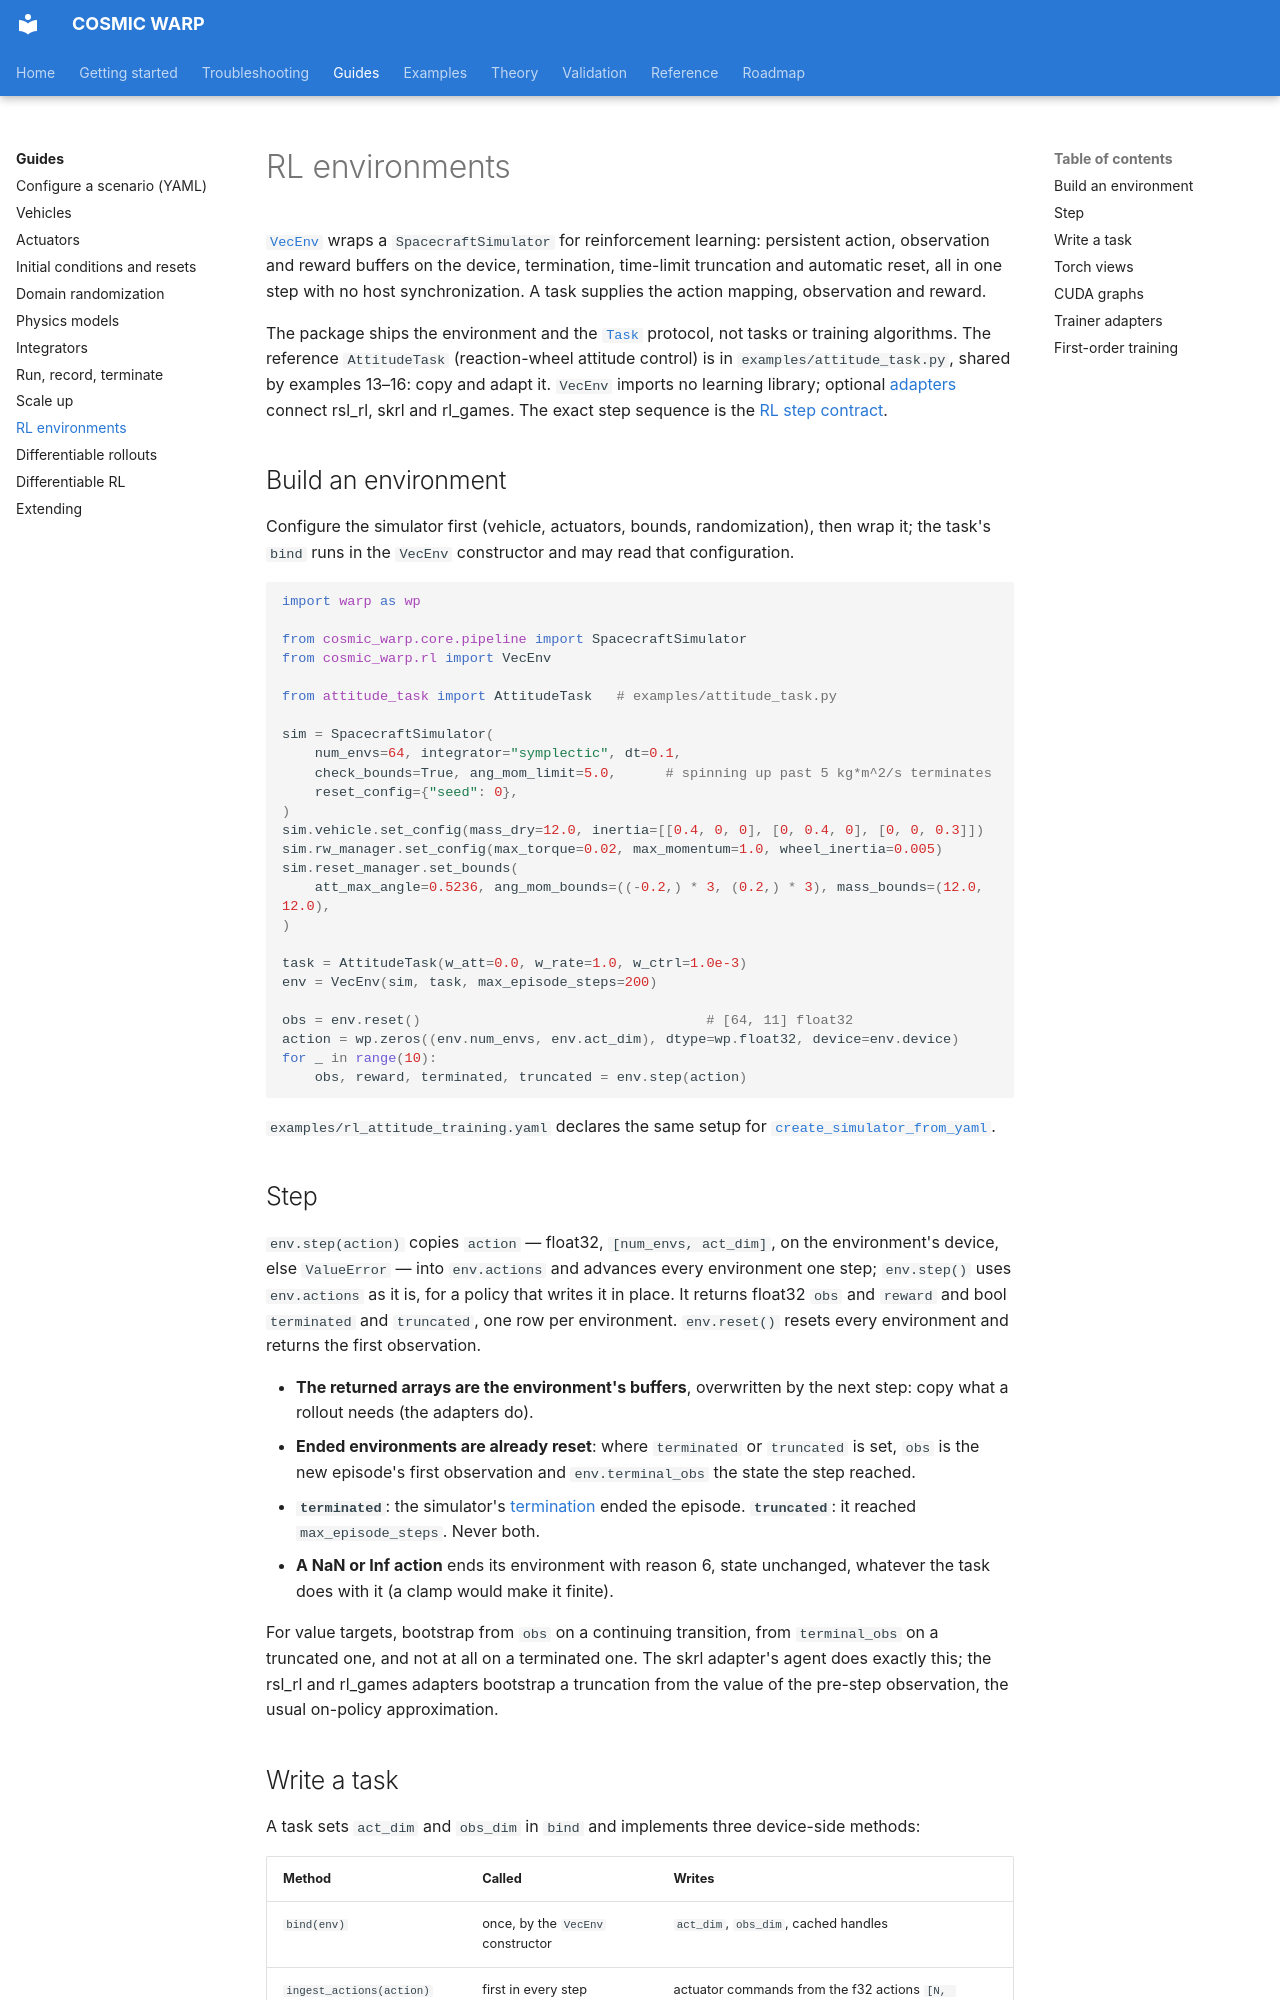

repository: Pedro-g-Lima/COSMIC_WARP · page: guides/rl/index.html · generator: mkdocs

# RL environments

[`VecEnv`](../reference/api/cosmic_warp/rl/env.md) wraps a
`SpacecraftSimulator` for reinforcement learning: persistent action,
observation and reward buffers on the device, termination, time-limit
truncation and automatic reset, all in one step with no host
synchronization. A task supplies the action mapping, observation and
reward.

The package ships the environment and the
[`Task`](../reference/api/cosmic_warp/rl/tasks.md) protocol, not tasks or
training algorithms. The reference `AttitudeTask` (reaction-wheel attitude
control) is in `examples/attitude_task.py`, shared by examples 13–16: copy
and adapt it. `VecEnv` imports no learning library; optional
[adapters](#trainer-adapters) connect rsl_rl, skrl and rl_games. The exact
step sequence is the [RL step contract](../theory/execution.md#the-rl-step-contract).

## Build an environment

Configure the simulator first (vehicle, actuators, bounds, randomization),
then wrap it; the task's `bind` runs in the `VecEnv` constructor and may
read that configuration.

```python
import warp as wp

from cosmic_warp.core.pipeline import SpacecraftSimulator
from cosmic_warp.rl import VecEnv

from attitude_task import AttitudeTask   # examples/attitude_task.py

sim = SpacecraftSimulator(
    num_envs=64, integrator="symplectic", dt=0.1,
    check_bounds=True, ang_mom_limit=5.0,      # spinning up past 5 kg*m^2/s terminates
    reset_config={"seed": 0},
)
sim.vehicle.set_config(mass_dry=12.0, inertia=[[0.4, 0, 0], [0, 0.4, 0], [0, 0, 0.3]])
sim.rw_manager.set_config(max_torque=0.02, max_momentum=1.0, wheel_inertia=0.005)
sim.reset_manager.set_bounds(
    att_max_angle=0.5236, ang_mom_bounds=((-0.2,) * 3, (0.2,) * 3), mass_bounds=(12.0, 12.0),
)

task = AttitudeTask(w_att=0.0, w_rate=1.0, w_ctrl=1.0e-3)
env = VecEnv(sim, task, max_episode_steps=200)

obs = env.reset()                                   # [64, 11] float32
action = wp.zeros((env.num_envs, env.act_dim), dtype=wp.float32, device=env.device)
for _ in range(10):
    obs, reward, terminated, truncated = env.step(action)
```

`examples/rl_attitude_training.yaml` declares the same setup for
[`create_simulator_from_yaml`](configuration.md).

## Step

`env.step(action)` copies `action` — float32, `[num_envs, act_dim]`, on the
environment's device, else `ValueError` — into `env.actions` and advances
every environment one step; `env.step()` uses `env.actions` as it is, for a
policy that writes it in place. It returns float32 `obs` and `reward` and
bool `terminated` and `truncated`, one row per environment.
`env.reset()` resets every environment and returns the first observation.

- **The returned arrays are the environment's buffers**, overwritten by the
  next step: copy what a rollout needs (the adapters do).
- **Ended environments are already reset**: where `terminated` or
  `truncated` is set, `obs` is the new episode's first observation and
  `env.terminal_obs` the state the step reached.
- **`terminated`**: the simulator's [termination](running.md#termination)
  ended the episode. **`truncated`**: it reached `max_episode_steps`. Never
  both.
- **A NaN or Inf action** ends its environment with reason 6, state
  unchanged, whatever the task does with it (a clamp would make it finite).

For value targets, bootstrap from `obs` on a continuing transition, from
`terminal_obs` on a truncated one, and not at all on a terminated one. The
skrl adapter's agent does exactly this; the rsl_rl and rl_games adapters
bootstrap a truncation from the value of the pre-step observation, the usual
on-policy approximation.
